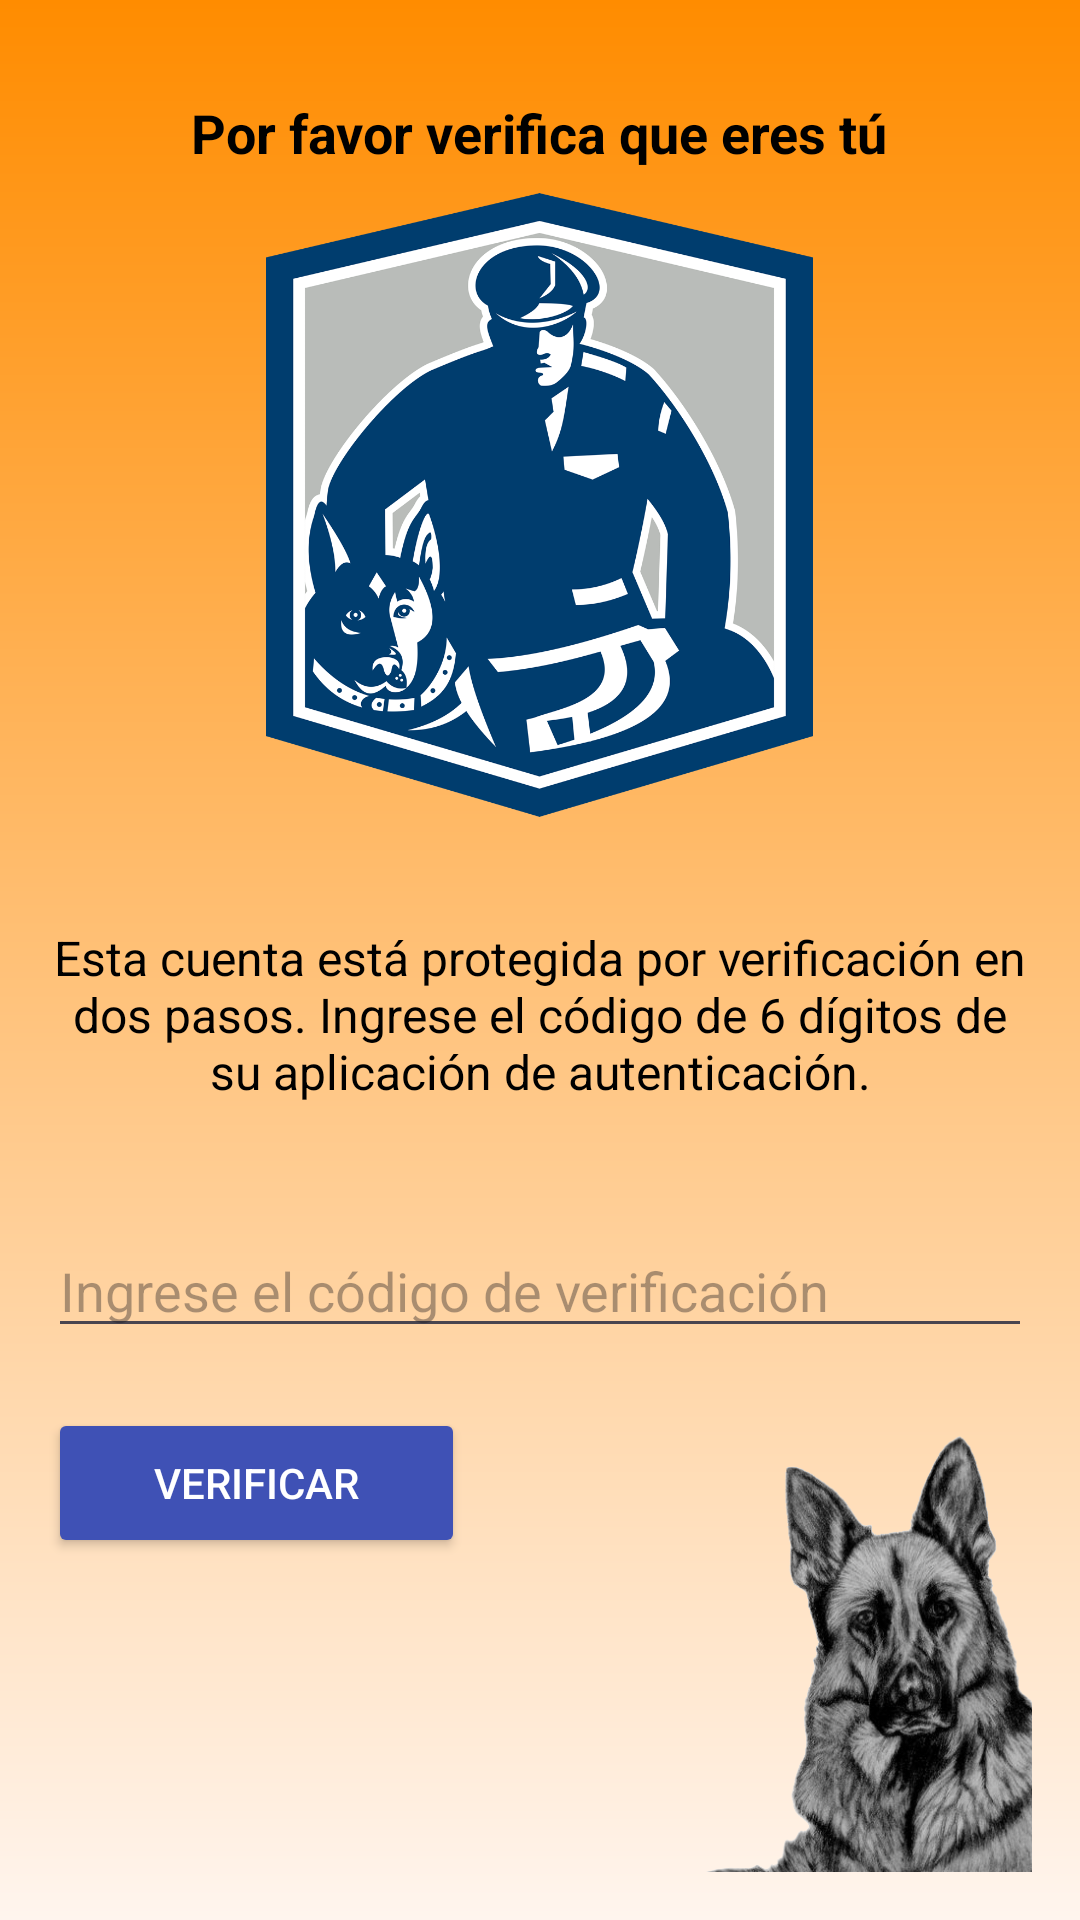

Reconstruct the res/layout file that produces this screen, plus the resources it refers to.
<!-- AndroidManifest.xml: application theme Theme.AppAlbergue -->
<!-- res/layout/verificacion_usuario.xml -->
<?xml version="1.0" encoding="utf-8"?>
<LinearLayout
    xmlns:android="http://schemas.android.com/apk/res/android"
    android:layout_width="match_parent"
    android:layout_height="match_parent"
    android:orientation="vertical"
    android:padding="16dp"
    android:gravity="center_horizontal"
    android:background="@drawable/degradado">

    <TextView
        android:id="@+id/text_verification_header"
        android:layout_width="wrap_content"
        android:layout_height="wrap_content"
        android:layout_marginTop="16dp"
        android:textStyle="bold"
        android:text="Por favor verifica que eres tú"
        android:textColor="@color/black"
        android:textSize="18sp"/>

    <ImageView
        android:id="@+id/profilePhoto"
        android:layout_width="229dp"
        android:layout_height="208dp"
        android:layout_marginTop="8dp"
        android:src="@drawable/guardia" />

    <TextView
        android:id="@+id/text_verification_subheader"
        android:layout_width="wrap_content"
        android:layout_height="wrap_content"
        android:layout_marginTop="36dp"
        android:text="Esta cuenta está protegida por verificación en dos pasos. Ingrese el código de 6 dígitos de su aplicación de autenticación."
        android:textColor="@color/black"
        android:textSize="16sp"
        android:gravity="center"/>

    <EditText
        android:id="@+id/etCodigoVerificacion"
        android:layout_width="match_parent"
        android:layout_height="wrap_content"
        android:layout_marginTop="40dp"
        android:hint="Ingrese el código de verificación"
        android:importantForAccessibility="yes"
        android:inputType="number"
        android:maxLength="6"/>

    <LinearLayout
        android:layout_width="match_parent"
        android:layout_height="wrap_content"
        android:orientation="horizontal"
        android:layout_marginTop="20dp">

        <Button
            android:id="@+id/verify_button"
            android:layout_width="139dp"
            android:layout_height="50dp"
            android:backgroundTint="@color/colorPrimary"
            android:text="Verificar"
            android:textColor="@color/white"/>

        <ImageView
            android:id="@+id/profilePhoto2"
            android:layout_width="216dp"
            android:layout_height="236dp"
            android:layout_marginStart="28dp"
            android:src="@drawable/perrosolo" />
    </LinearLayout>

</LinearLayout>
<!-- resources referenced by this layout -->
<resources>
  <color name="black">#FF000000</color>
  <color name="colorPrimary">#3F51B5</color>
  <color name="white">#FFFFFFFF</color>
  <!-- drawable degradado (drawable) -->
  <?xml version="1.0" encoding="utf-8"?>
  <layer-list xmlns:android="http://schemas.android.com/apk/res/android">
      <item>
          <shape>
              <gradient
                  android:angle="90"
                  android:startColor="#FFF5EE"
                  android:endColor="#FF8C00"
                  android:type="linear"
                  android:gradientRadius="0.5" />
          </shape>
      </item>
  </layer-list>
  <!-- drawable guardia: png bitmap (drawable, 386977 bytes) -->
  <!-- drawable perrosolo: png bitmap (drawable, 238680 bytes) -->
  <style name="Theme.AppAlbergue" parent="Base.Theme.AppAlbergue" />
  <style name="Base.Theme.AppAlbergue" parent="Theme.Material3.DayNight.NoActionBar">
          
          
      </style>
</resources>
